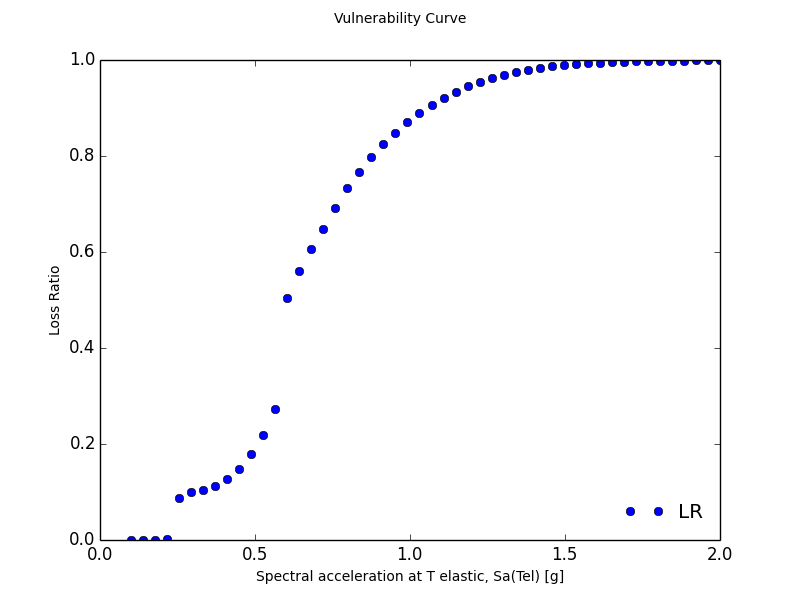

The file beside this chart, header and first rows:
Intensity Measure Level, mean Loss Ratio, coefficient of variation Loss Ratio
0.1, 6.4185559392821808e-14, 1.424
0.1388, 1.090759014509068e-09, 1.423
0.1776, 1.0015496048199554e-06, 1.423
0.2163, 0.001528, 1.425
0.2551, 0.08818, 0.1912
0.2939, 0.1008, 0.009339
0.3327, 0.1051, 0.0578
0.3714, 0.1134, 0.1243
0.4102, 0.1276, 0.1997
0.449, 0.1489, 0.2704
0.4878, 0.1783, 0.3364
0.5265, 0.2179, 0.4023
0.5653, 0.2731, 0.4738
0.6041, 0.5033, 0.4752
0.6429, 0.5598, 0.4743
0.6816, 0.6055, 0.438
0.7204, 0.6488, 0.3817
0.7592, 0.6921, 0.3212
0.798, 0.7323, 0.2677
0.8367, 0.7675, 0.2249
0.8755, 0.7979, 0.1911
0.9143, 0.8246, 0.1635
0.9531, 0.8486, 0.14
0.9918, 0.8702, 0.1196
1.031, 0.8895, 0.1017
1.069, 0.9065, 0.08624
1.108, 0.9214, 0.07286
1.147, 0.9342, 0.06139
1.186, 0.9452, 0.05157
1.224, 0.9546, 0.04319
1.263, 0.9625, 0.03605
1.302, 0.9692, 0.02998
1.341, 0.9748, 0.02484
1.38, 0.9795, 0.02049
1.418, 0.9833, 0.01683
1.457, 0.9865, 0.01376
1.496, 0.9891, 0.0112
1.535, 0.9913, 0.009078
1.573, 0.993, 0.007327
1.612, 0.9945, 0.005889
1.651, 0.9956, 0.004716
1.69, 0.9965, 0.003762
1.729, 0.9972, 0.002991
1.767, 0.9978, 0.00237
1.806, 0.9983, 0.001873
1.845, 0.9987, 0.001475
1.884, 0.999, 0.00116
1.922, 0.9992, 0.0009091
1.961, 0.9994, 0.0007112
2.0, 0.9995, 0.0005552
